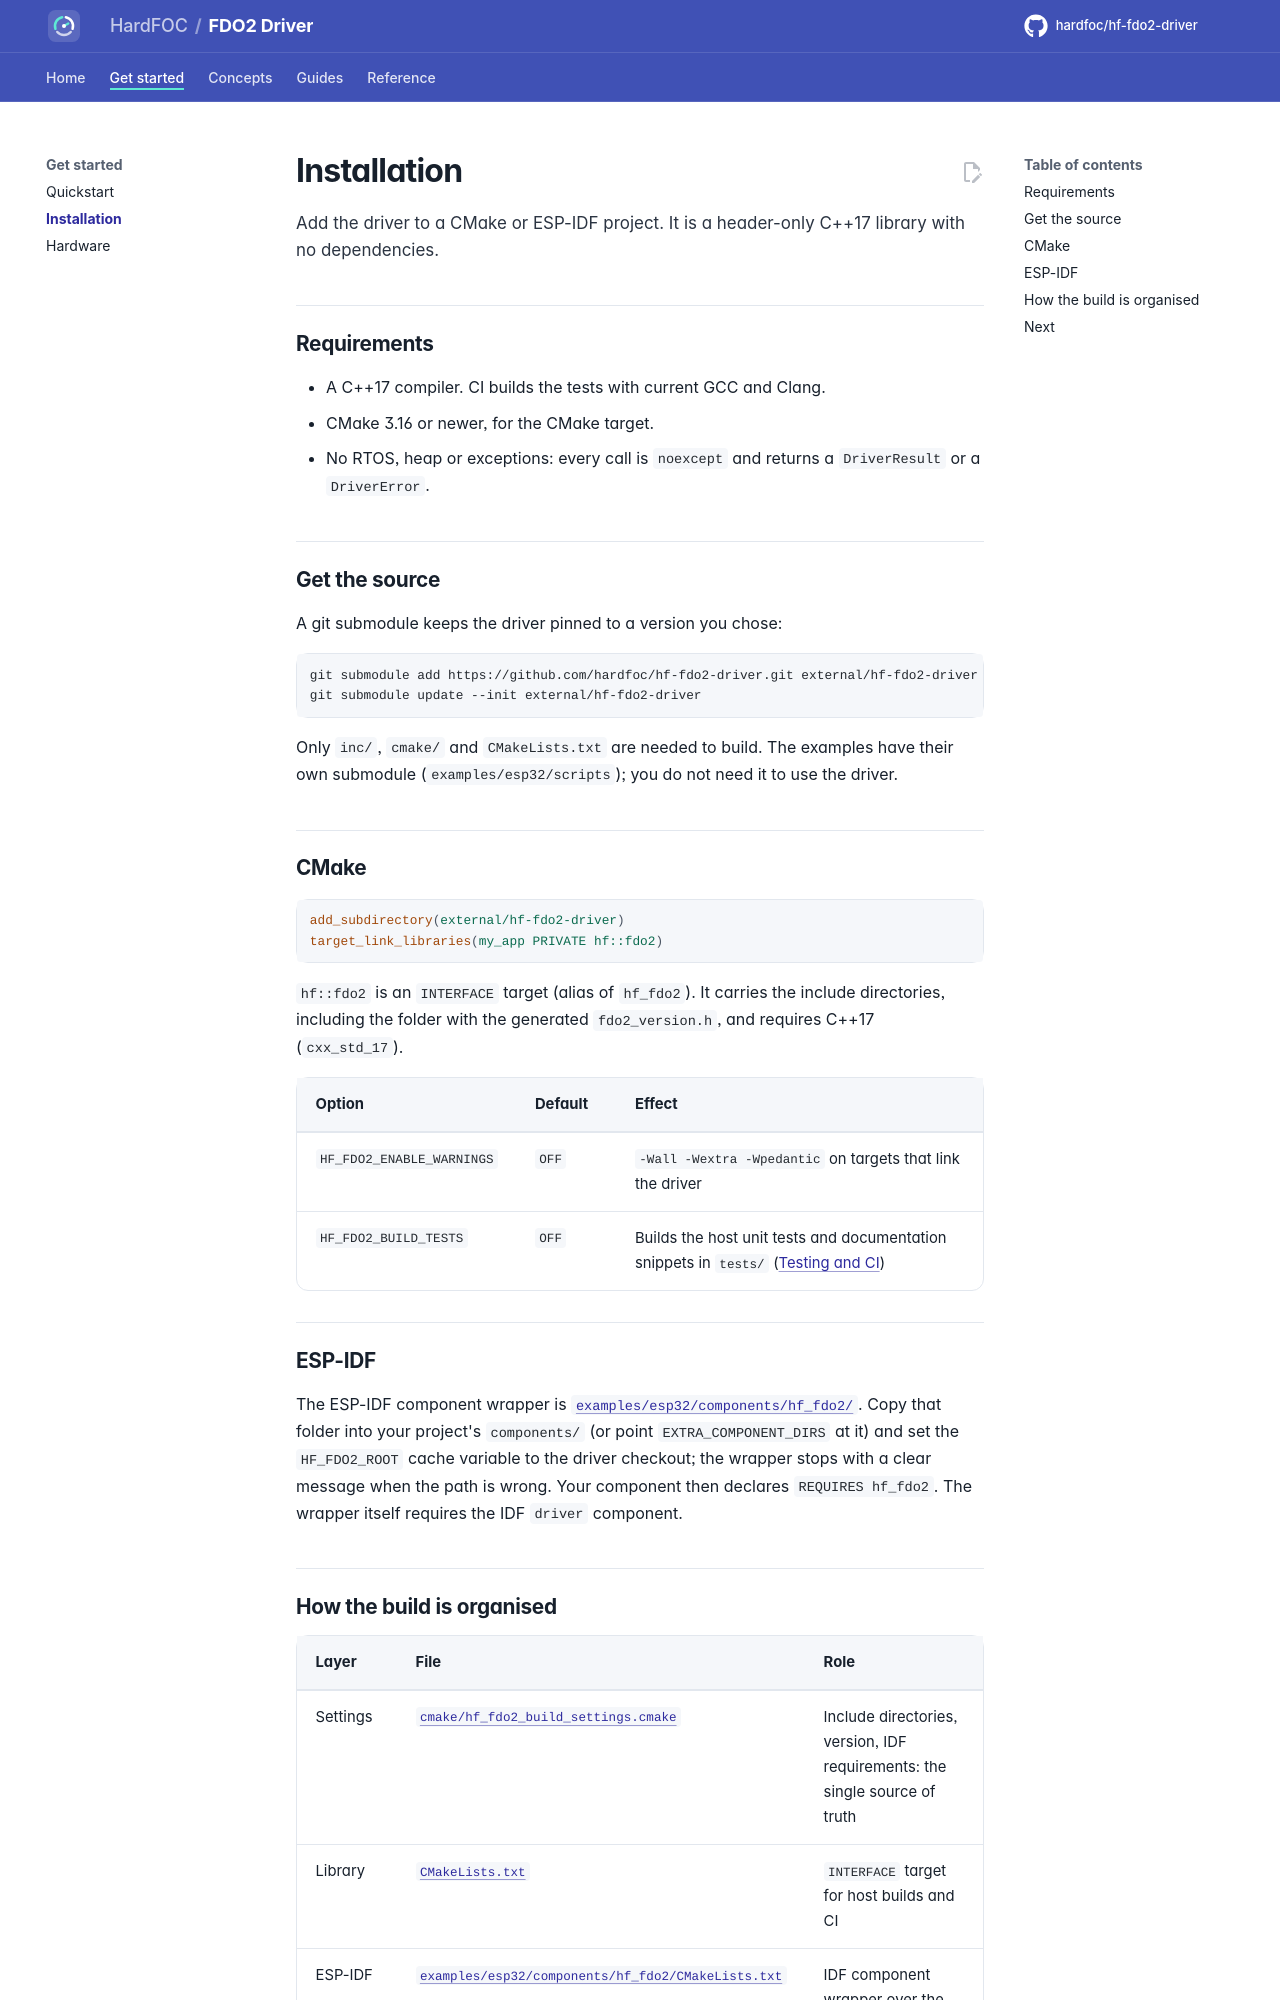

repository: hardfoc/hf-fdo2-driver · page: dev/installation/index.html · generator: mkdocs

# Installation

Add the driver to a CMake or ESP-IDF project. It is a header-only C++17 library with no dependencies.

## Requirements

- A C++17 compiler. CI builds the tests with current GCC and Clang.
- CMake 3.16 or newer, for the CMake target.
- No RTOS, heap or exceptions: every call is `noexcept` and returns a `DriverResult` or a `DriverError`.

## Get the source

A git submodule keeps the driver pinned to a version you chose:

```bash
git submodule add https://github.com/hardfoc/hf-fdo2-driver.git external/hf-fdo2-driver
git submodule update --init external/hf-fdo2-driver
```

Only `inc/`, `cmake/` and `CMakeLists.txt` are needed to build. The examples have their own submodule
(`examples/esp32/scripts`); you do not need it to use the driver.

## CMake

```cmake
add_subdirectory(external/hf-fdo2-driver)
target_link_libraries(my_app PRIVATE hf::fdo2)
```

`hf::fdo2` is an `INTERFACE` target (alias of `hf_fdo2`). It carries the include directories, including the
folder with the generated `fdo2_version.h`, and requires C++17 (`cxx_std_17`).

| Option | Default | Effect |
| --- | --- | --- |
| `HF_FDO2_ENABLE_WARNINGS` | `OFF` | `-Wall -Wextra -Wpedantic` on targets that link the driver |
| `HF_FDO2_BUILD_TESTS` | `OFF` | Builds the host unit tests and documentation snippets in `tests/` ([Testing and CI](testing.md)) |

## ESP-IDF

The ESP-IDF component wrapper is [`examples/esp32/components/hf_fdo2/`](../examples/esp32/components/hf_fdo2/CMakeLists.txt).
Copy that folder into your project's `components/` (or point `EXTRA_COMPONENT_DIRS` at it) and set the
`HF_FDO2_ROOT` cache variable to the driver checkout; the wrapper stops with a clear message when the path is
wrong. Your component then declares `REQUIRES hf_fdo2`. The wrapper itself requires the IDF `driver` component.
